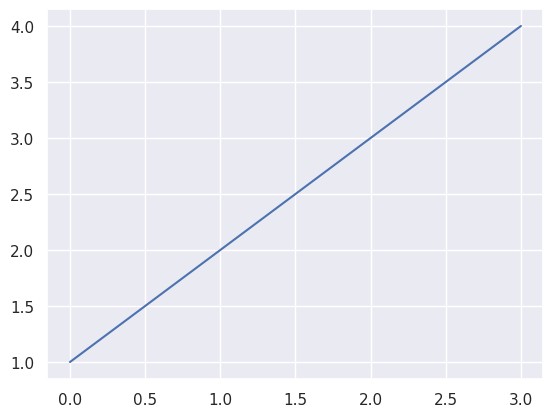

Python code for this plot:

#차트가  seaborn 차트의 기본은  pyplot의 보충역할을 한다. 디자인적으로 + 가 있다 
#판다스 자체도  따로 차트가 있다. 세가지 섞여 있다. 
#https://pandas.pydata.org/docs/reference/api/pandas.DataFrame.plot.bar.html
#https://seaborn.pydata.org/tutorial.html
#https://matplotlib.org/

# pip install seaborn --upgrade  시본 차트 쓰려면 
# pip install --upgrade pip

import seaborn as sns              #pyplot보다 먼저 import 
import matplotlib.pyplot as plt
import pandas as pd 

sns.set(color_codes=True)
sns.set_theme(style="darkgrid")  #테마지정도 먼저{darkgrid, whitegrid, dark, white, ticks}

#한글 지정하기 
plt.rcParams['axes.unicode_minus'] = False
plt.rcParams['font.family']='Malgun Gothic'

plt.plot([1,2,3,4])

plt.show()